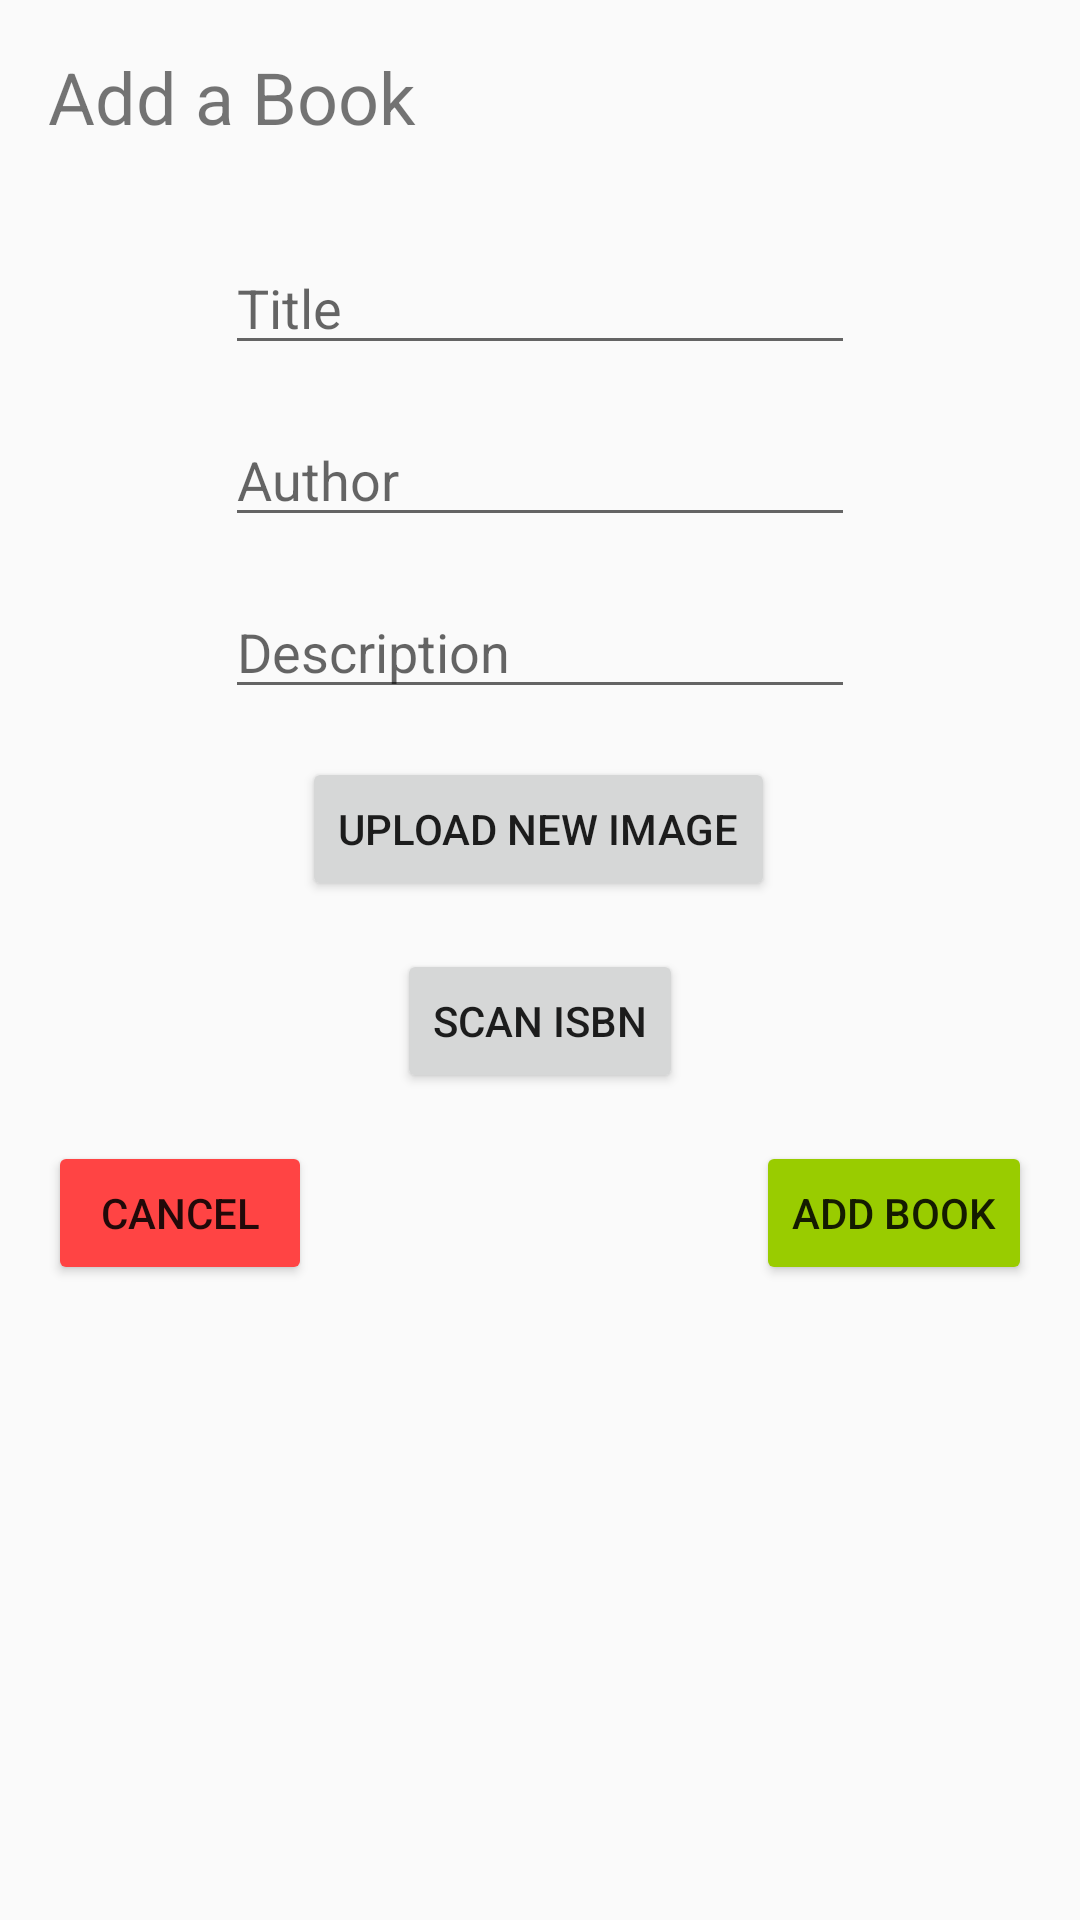

Android layout source for this screen:
<!-- AndroidManifest.xml: application theme Theme.AppCompat.Light.NoActionBar -->
<!-- res/layout/activity_book_editor.xml -->
<?xml version="1.0" encoding="utf-8"?>

<android.support.constraint.ConstraintLayout xmlns:android="http://schemas.android.com/apk/res/android"
    xmlns:app="http://schemas.android.com/apk/res-auto"
    xmlns:tools="http://schemas.android.com/tools"
    android:layout_width="match_parent"
    android:layout_height="match_parent"
    tools:context=".Book.BookEditorActivity">

    <TextView
        android:id="@+id/add_book_title"
        android:layout_width="wrap_content"
        android:layout_height="wrap_content"
        android:layout_marginStart="16dp"
        android:layout_marginTop="16dp"
        android:text="@string/add_book_title"
        android:textSize="24sp"
        app:layout_constraintStart_toStartOf="parent"
        app:layout_constraintTop_toTopOf="parent" />

    <EditText
        android:id="@+id/title_edit"
        android:layout_width="wrap_content"
        android:layout_height="wrap_content"
        android:layout_marginStart="16dp"
        android:layout_marginTop="32dp"
        android:layout_marginEnd="16dp"
        android:ems="10"
        android:hint="@string/edit_title"
        android:inputType="text"
        app:layout_constraintEnd_toEndOf="parent"
        app:layout_constraintStart_toStartOf="parent"
        app:layout_constraintTop_toBottomOf="@+id/add_book_title" />

    <EditText
        android:id="@+id/author_edit"
        android:layout_width="wrap_content"
        android:layout_height="wrap_content"
        android:layout_marginStart="16dp"
        android:layout_marginTop="16dp"
        android:layout_marginEnd="16dp"
        android:ems="10"
        android:hint="@string/author"
        android:inputType="text"
        app:layout_constraintEnd_toEndOf="parent"
        app:layout_constraintStart_toStartOf="parent"
        app:layout_constraintTop_toBottomOf="@+id/title_edit" />

    <EditText
        android:id="@+id/description_edit"
        android:layout_width="wrap_content"
        android:layout_height="wrap_content"
        android:layout_marginTop="16dp"
        android:ems="10"
        android:hint="@string/description_edit"
        android:inputType="textMultiLine"
        app:layout_constraintEnd_toEndOf="parent"
        app:layout_constraintStart_toStartOf="parent"
        app:layout_constraintTop_toBottomOf="@+id/author_edit" />

    <Button
        android:id="@+id/new_image_button"
        android:layout_width="wrap_content"
        android:layout_height="wrap_content"
        android:layout_marginTop="16dp"
        android:text="@string/upload_new_image"
        app:layout_constraintEnd_toEndOf="parent"
        app:layout_constraintHorizontal_bias="0.498"
        app:layout_constraintStart_toStartOf="parent"
        app:layout_constraintTop_toBottomOf="@+id/description_edit" />

    <Button
        android:id="@+id/scan_ISBN_button"
        android:layout_width="wrap_content"
        android:layout_height="wrap_content"
        android:layout_marginTop="16dp"
        android:text="@string/scan_ISBN"
        app:layout_constraintEnd_toEndOf="parent"
        app:layout_constraintStart_toStartOf="parent"
        app:layout_constraintTop_toBottomOf="@+id/new_image_button" />

    <Button
        android:id="@+id/add_button"
        android:layout_width="wrap_content"
        android:layout_height="wrap_content"
        android:layout_marginTop="16dp"
        android:layout_marginEnd="16dp"
        android:backgroundTint="@android:color/holo_green_light"
        android:text="@string/add_book_label"
        app:layout_constraintEnd_toEndOf="parent"
        app:layout_constraintTop_toBottomOf="@+id/scan_ISBN_button" />

    <Button
        android:id="@+id/cancel_button"
        android:layout_width="wrap_content"
        android:layout_height="wrap_content"
        android:layout_marginStart="16dp"
        android:layout_marginTop="16dp"
        android:backgroundTint="@android:color/holo_red_light"
        android:text="@string/cancel_label"
        app:layout_constraintStart_toStartOf="parent"
        app:layout_constraintTop_toBottomOf="@+id/scan_ISBN_button" />

</android.support.constraint.ConstraintLayout>
<!-- resources referenced by this layout -->
<resources>
  <string name="add_book_label">Add Book</string>
  <string name="add_book_title">Add a Book</string>
  <string name="author">Author</string>
  <string name="cancel_label">Cancel</string>
  <string name="description_edit">Description</string>
  <string name="edit_title">Title</string>
  <string name="scan_ISBN">Scan ISBN</string>
  <string name="upload_new_image">Upload New Image</string>
</resources>
